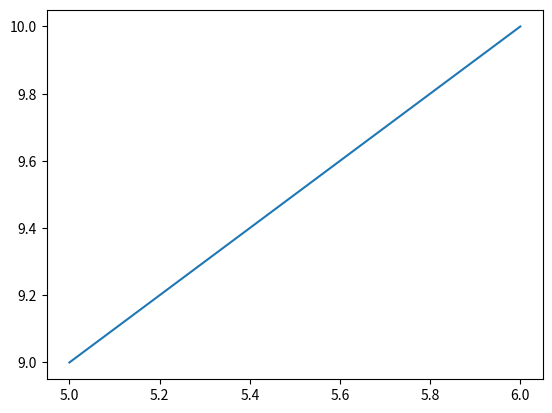

Python code for this plot:
#matplotlib: hiển thị dữ liệu dưới dạng biểu đồ
import matplotlib.pyplot as plt
import numpy
import time

x=[5,6]
y=[9,10]

plt.plot(x,y)
#plt.show()

i=0
start_time = time.time()
end_time = time.time()
while(i<1000000000):
    i=i+1

    print(i)
    if(i==100000):
        break
print (i,(end_time - start_time) * 1000)